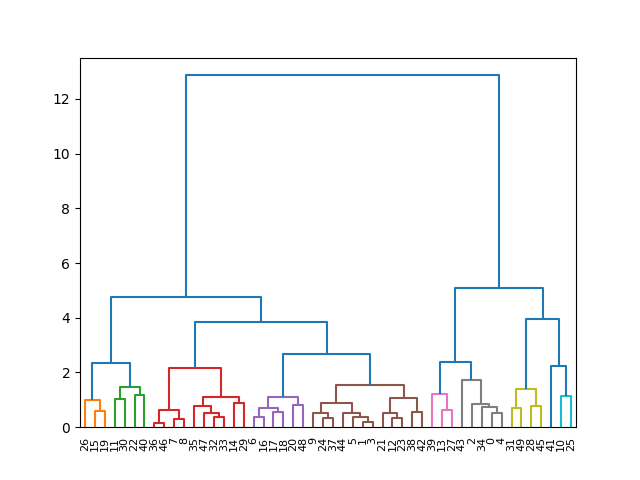

Source data for this figure (header and first rows):
0, 2, 4
1, 7, 4
2, 1, 4
3, 6, 4
4, 2, 4
5, 7, 4
6, 6, 4
7, 8, 4
8, 8, 4
9, 7, 4
10, 9, 4
11, 4, 4
12, 7, 4
13, 2, 4
14, 6, 4
15, 10, 4
16, 7, 4
17, 7, 4
18, 3, 4
19, 4, 4
20, 3, 4
21, 7, 4
22, 1, 4
23, 7, 4
24, 6, 4
25, 9, 4
26, 7, 4
27, 7, 4
28, 10, 4
29, 5, 4
30, 4, 4
31, 4, 4
32, 5, 4
33, 7, 4
34, 2, 4
35, 5, 4
36, 8, 4
37, 6, 4
38, 5, 4
39, 2, 4
40, 10, 4
41, 1, 4
42, 7, 4
43, 3, 4
44, 7, 4
45, 7, 4
46, 8, 4
47, 5, 4
48, 2, 4
49, 4, 4
0, 7, 5
1, 5, 5
2, 7, 5
3, 5, 5
4, 7, 5
5, 5, 5
6, 4, 5
7, 3, 5
8, 3, 5
9, 5, 5
10, 9, 5
... 39 more rows
